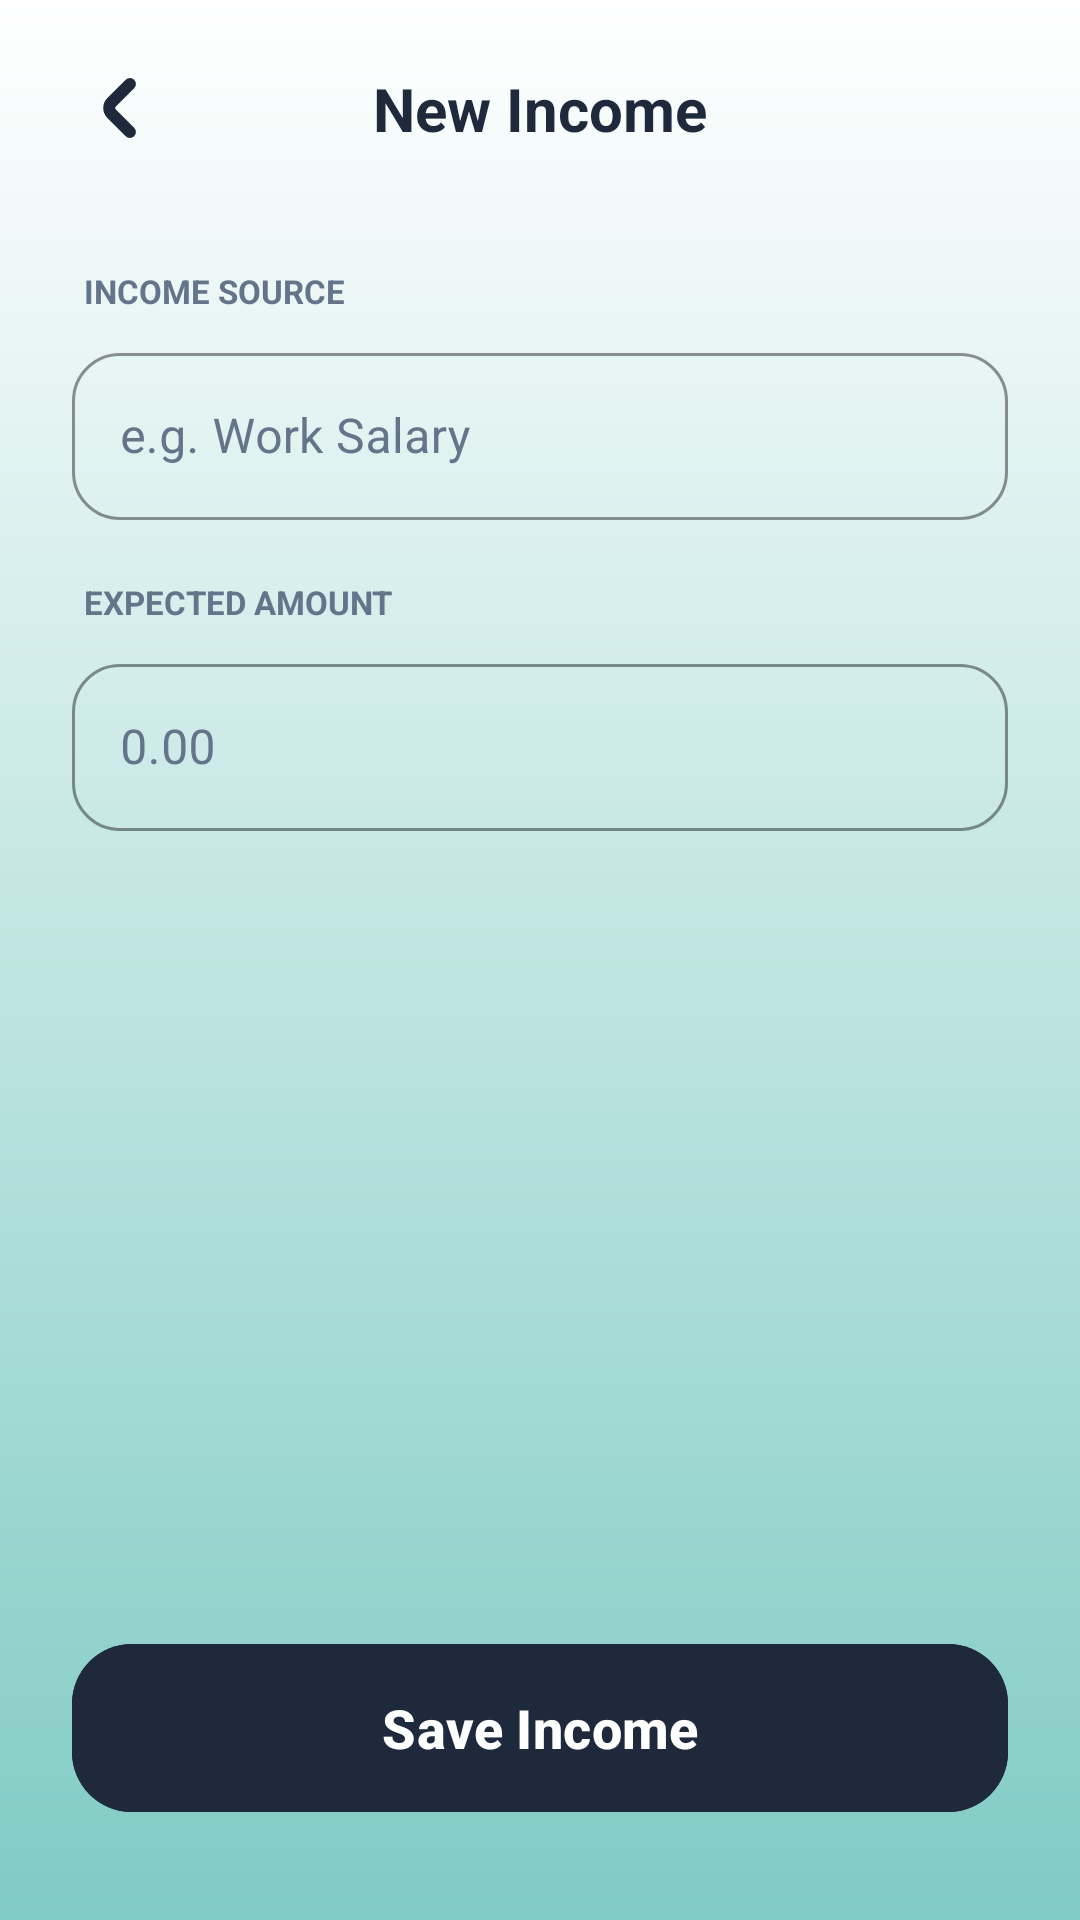

Write the Android layout XML for this screen, with the resource values it uses.
<!-- AndroidManifest.xml: application theme Theme.Allocash1 -->
<!-- res/layout/fragment_add_income.xml -->
<?xml version="1.0" encoding="utf-8"?>
<androidx.constraintlayout.widget.ConstraintLayout
    xmlns:android="http://schemas.android.com/apk/res/android"
    xmlns:app="http://schemas.android.com/apk/res-auto"
    android:layout_width="match_parent"
    android:layout_height="match_parent"
    android:background="@drawable/img_background"
    android:paddingHorizontal="24dp">

    <ImageView
        android:id="@+id/btn_back"
        android:layout_width="32dp"
        android:layout_height="32dp"
        android:layout_marginTop="20dp"
        android:src="@drawable/ic_back"
        app:tint="@color/text_primary"
        app:layout_constraintStart_toStartOf="parent"
        app:layout_constraintTop_toTopOf="parent" />

    <TextView
        android:id="@+id/lbl_header_title"
        android:layout_width="wrap_content"
        android:layout_height="wrap_content"
        android:text="New Income"
        android:textColor="@color/text_primary"
        android:textSize="20sp"
        android:textStyle="bold"
        app:layout_constraintBottom_toBottomOf="@id/btn_back"
        app:layout_constraintEnd_toEndOf="parent"
        app:layout_constraintStart_toStartOf="parent"
        app:layout_constraintTop_toTopOf="@id/btn_back" />

    <TextView
        android:id="@+id/lbl_title_tag"
        android:layout_width="wrap_content"
        android:layout_height="wrap_content"
        android:layout_marginTop="40dp"
        android:layout_marginStart="4dp"
        android:text="INCOME SOURCE"
        android:textColor="@color/text_secondary"
        android:textSize="11sp"
        android:textStyle="bold"
        app:layout_constraintStart_toStartOf="parent"
        app:layout_constraintTop_toBottomOf="@id/lbl_header_title" />

    <com.google.android.material.textfield.TextInputLayout
        android:id="@+id/layout_title"
        style="@style/Widget.MaterialComponents.TextInputLayout.OutlinedBox"
        android:layout_width="match_parent"
        android:layout_height="wrap_content"
        android:layout_marginTop="8dp"
        android:hint="e.g. Work Salary"
        app:boxStrokeColor="@color/text_primary"
        app:hintTextColor="@color/text_primary"
        android:textColorHint="@color/text_secondary"
        app:boxCornerRadiusBottomEnd="16dp"
        app:boxCornerRadiusBottomStart="16dp"
        app:boxCornerRadiusTopEnd="16dp"
        app:boxCornerRadiusTopStart="16dp"
        app:layout_constraintTop_toBottomOf="@id/lbl_title_tag">

        <com.google.android.material.textfield.TextInputEditText
            android:id="@+id/input_income_title"
            android:layout_width="match_parent"
            android:layout_height="wrap_content"
            android:inputType="textCapWords"
            android:textColor="@color/text_primary" />
    </com.google.android.material.textfield.TextInputLayout>

    <TextView
        android:id="@+id/lbl_amount_tag"
        android:layout_width="wrap_content"
        android:layout_height="wrap_content"
        android:layout_marginTop="20dp"
        android:layout_marginStart="4dp"
        android:text="EXPECTED AMOUNT"
        android:textColor="@color/text_secondary"
        android:textSize="11sp"
        android:textStyle="bold"
        app:layout_constraintStart_toStartOf="parent"
        app:layout_constraintTop_toBottomOf="@id/layout_title" />

    <com.google.android.material.textfield.TextInputLayout
        android:id="@+id/layout_amount"
        style="@style/Widget.MaterialComponents.TextInputLayout.OutlinedBox"
        android:layout_width="match_parent"
        android:layout_height="wrap_content"
        android:layout_marginTop="8dp"
        android:hint="0.00"
        app:boxStrokeColor="@color/text_primary"
        app:hintTextColor="@color/text_primary"
        android:textColorHint="@color/text_secondary"
        app:boxCornerRadiusBottomEnd="16dp"
        app:boxCornerRadiusBottomStart="16dp"
        app:boxCornerRadiusTopEnd="16dp"
        app:boxCornerRadiusTopStart="16dp"
        app:layout_constraintTop_toBottomOf="@id/lbl_amount_tag">

        <com.google.android.material.textfield.TextInputEditText
            android:id="@+id/input_income_amount"
            android:layout_width="match_parent"
            android:layout_height="wrap_content"
            android:inputType="numberDecimal"
            android:textColor="@color/text_primary" />
    </com.google.android.material.textfield.TextInputLayout>

    <com.google.android.material.button.MaterialButton
        android:id="@+id/btn_save_income"
        android:layout_width="match_parent"
        android:layout_height="64dp"
        android:layout_marginBottom="32dp"
        android:backgroundTint="@color/text_primary"
        android:text="Save Income"
        android:textColor="@color/card_white2"
        android:textSize="18sp"
        android:textStyle="bold"
        app:cornerRadius="20dp"
        app:layout_constraintBottom_toBottomOf="parent" />

</androidx.constraintlayout.widget.ConstraintLayout>
<!-- resources referenced by this layout -->
<resources>
  <color name="card_white2">#ffffff</color>
  <color name="text_primary">#1E293B</color>
  <color name="text_secondary">#64748B</color>
  <!-- drawable ic_back (drawable) -->
  <?xml version="1.0" encoding="utf-8"?>
  <vector xmlns:android="http://schemas.android.com/apk/res/android"
      android:width="24dp"
      android:height="24dp"
      android:viewportWidth="24"
      android:viewportHeight="24">
  
      <path
          android:fillColor="@color/text_primary"
          android:pathData="M10.957,12.354a0.5 0.5 ,0,0,1,0-0.708l4.586-4.585a1.5,1.5,0,0,0-2.121-2.122L8.836,9.525a3.505,3.505,0,0,0,0,4.95l4.586,4.586a1.5,1.5,0,0,0,2.121-2.122Z" />
  </vector>
  <!-- drawable img_background (drawable) -->
  <?xml version="1.0" encoding="utf-8"?>
  <shape xmlns:android="http://schemas.android.com/apk/res/android"
      android:shape="rectangle">
  
      <gradient
          android:angle="90"
          android:startColor="#80CBC4"
          android:endColor="#FFFFFF"
          android:type="linear" />
  
  </shape>
  <style name="Theme.Allocash1" parent="Base.Theme.Allocash1" />
  <style name="Base.Theme.Allocash1" parent="Theme.Material3.DayNight.NoActionBar">
          <item name="android:statusBarColor">@android:color/transparent</item>
          <item name="android:navigationBarColor">@android:color/transparent</item>
          <item name="android:windowLightStatusBar">true</item>
          <item name="android:enforceNavigationBarContrast" tools:targetApi="q">false</item>
          <item name="android:enforceStatusBarContrast" tools:targetApi="q">false</item>
  
          <item name="colorPrimary">@android:color/black</item>
          <item name="colorOutline">@android:color/black</item>
          <item name="colorControlHighlight">@color/white_translucent</item>
  
          <item name="colorSurface">@color/card_white</item>
          <item name="android:textColor">@color/text_primary</item>
      </style>
  <color name="white_translucent">#CCFFFFFF</color>
  <color name="card_white">#ffffff</color>
</resources>
